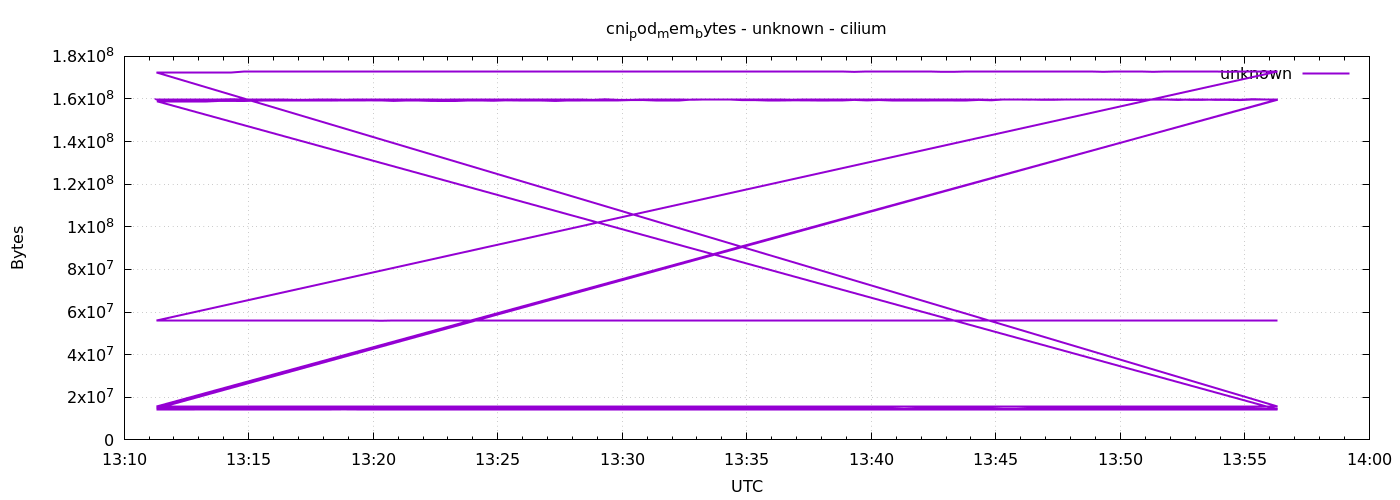

Values plotted in this chart, from the file beside it:
1778073079	159617024
1778073109	159617024
1778073139	159617024
1778073169	159617024
1778073199	159617024
1778073229	159617024
1778073259	159879168
1778073289	159621120
1778073319	159621120
1778073349	159649792
1778073379	159649792
1778073409	159629312
1778073439	159625216
1778073469	159645696
1778073499	159645696
1778073529	159649792
1778073559	159645696
1778073589	159645696
1778073619	159645696
1778073649	159637504
1778073679	159637504
1778073709	159637504
1778073739	159637504
1778073769	159682560
1778073799	159715328
1778073829	159715328
1778073859	159715328
1778073889	159600640
1778073919	159600640
1778073949	159600640
1778073979	159600640
1778074009	159657984
1778074039	159657984
1778074069	159666176
1778074099	159666176
1778074129	159600640
1778074159	159862784
1778074189	159604736
1778074219	159600640
1778074249	159629312
1778074279	159629312
1778074309	159629312
1778074339	159629312
1778074369	159637504
1778074399	159649792
1778074429	159649792
1778074459	159649792
1778074489	159649792
1778074519	159649792
1778074549	159649792
1778074579	159649792
1778074609	159653888
1778074639	159682560
1778074669	159682560
1778074699	159682560
1778074729	159625216
1778074759	159625216
1778074789	159625216
1778074819	159625216
1778074849	159666176
1778074879	159666176
... 576 more rows
